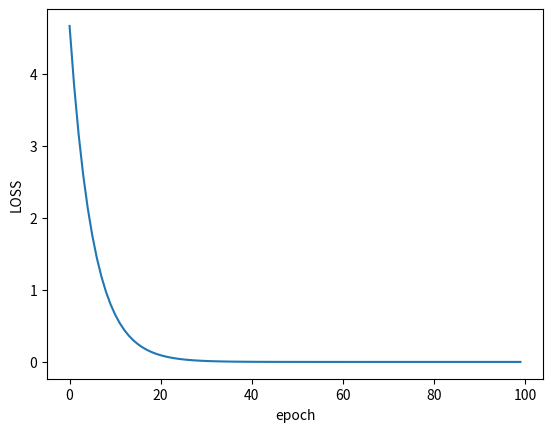

Reproduce this figure in Python.
import numpy as np
import matplotlib.pyplot as plt
x=[1.0,2.0,3.0]
y=[2.0,4.0,6.0]
w=1 #初始化权值
def forward(x):
    return x*w
def cost(xs,ys): #求损失函数
    cost=0
    for x,y in zip(xs,ys):
        y_pred=forward(x)
        cost+=(y-y_pred)**2
    return  cost/len(xs)
def grad(xs,ys): #求梯度,整个样本的梯度
    grad=0
    for x,y in zip(xs,ys):
        grad+=2*x*(x*w-y)
    return grad/len(xs)
'''
随机梯度下降直接return 2*x*(x*w-y)就行
'''
loss_list=[]
for epoch in range(100):

    cost_val=cost(x,y)
    loss_list.append(cost_val)
    grad_val=grad(x,y)
    w-=0.01*grad_val #0.01为学习率
    print('EPOCH:',epoch,'W:',w,'LOSS:',cost_val)
plt.plot(range(100),loss_list)
plt.xlabel('epoch')
plt.ylabel('LOSS')
plt.show()